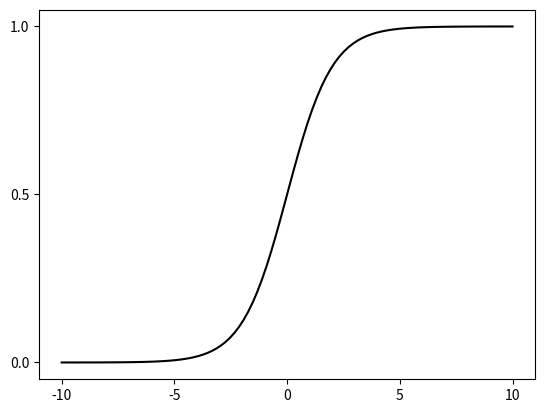
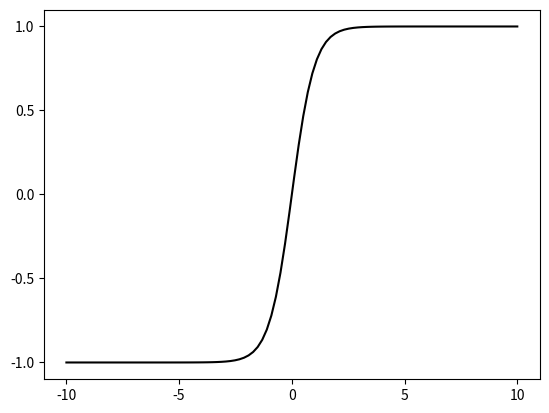
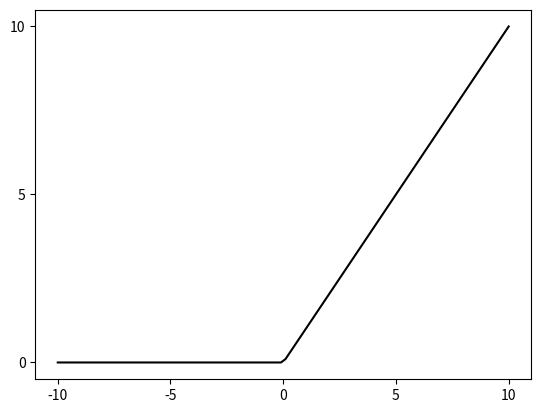
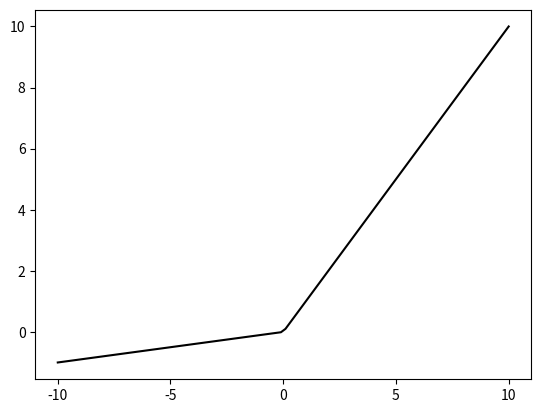

Here is the Python script that generated these plots, in order:
import numpy as np
import matplotlib.pyplot as plt

# 定义激活函数
def sigmoid(x):
    return 1 / (1 + np.exp(-x))

def tanh(x):
    return np.tanh(x)

def relu(x):
    return np.maximum(0, x)

def leaky_relu(x, alpha=0.1):
    return np.where(x > 0, x, x * alpha)

# 生成数据
x = np.linspace(-10, 10, 100)
y_sigmoid = sigmoid(x)
y_tanh = tanh(x)
y_relu = relu(x)
y_leaky_relu = leaky_relu(x)

# 绘制 Sigmoid 函数
plt.plot(x, y_sigmoid, 'k')
plt.title('')
plt.xticks([-10, -5, 0, 5, 10])
plt.yticks([0, 0.5, 1])
plt.savefig('sigmoid.svg')
plt.show()

# 绘制 Tanh 函数
plt.plot(x, y_tanh, 'k')
plt.title('')
plt.xticks([-10, -5, 0, 5, 10])
plt.yticks([-1, -0.5, 0, 0.5, 1])
plt.savefig('tanh.svg')
plt.show()

# 绘制 ReLU 函数
plt.plot(x, y_relu, 'k')
plt.title('')
plt.xticks([-10, -5, 0, 5, 10])
plt.yticks([0, 5, 10])
plt.savefig('relu.svg')
plt.show()

# 绘制 Leaky ReLU 函数
plt.plot(x, y_leaky_relu, 'k')
plt.title('')
plt.xticks([-10, -5, 0, 5, 10])
plt.yticks([0,2,4,6,8,10])
plt.savefig('leaky_relu.svg')
plt.show()
